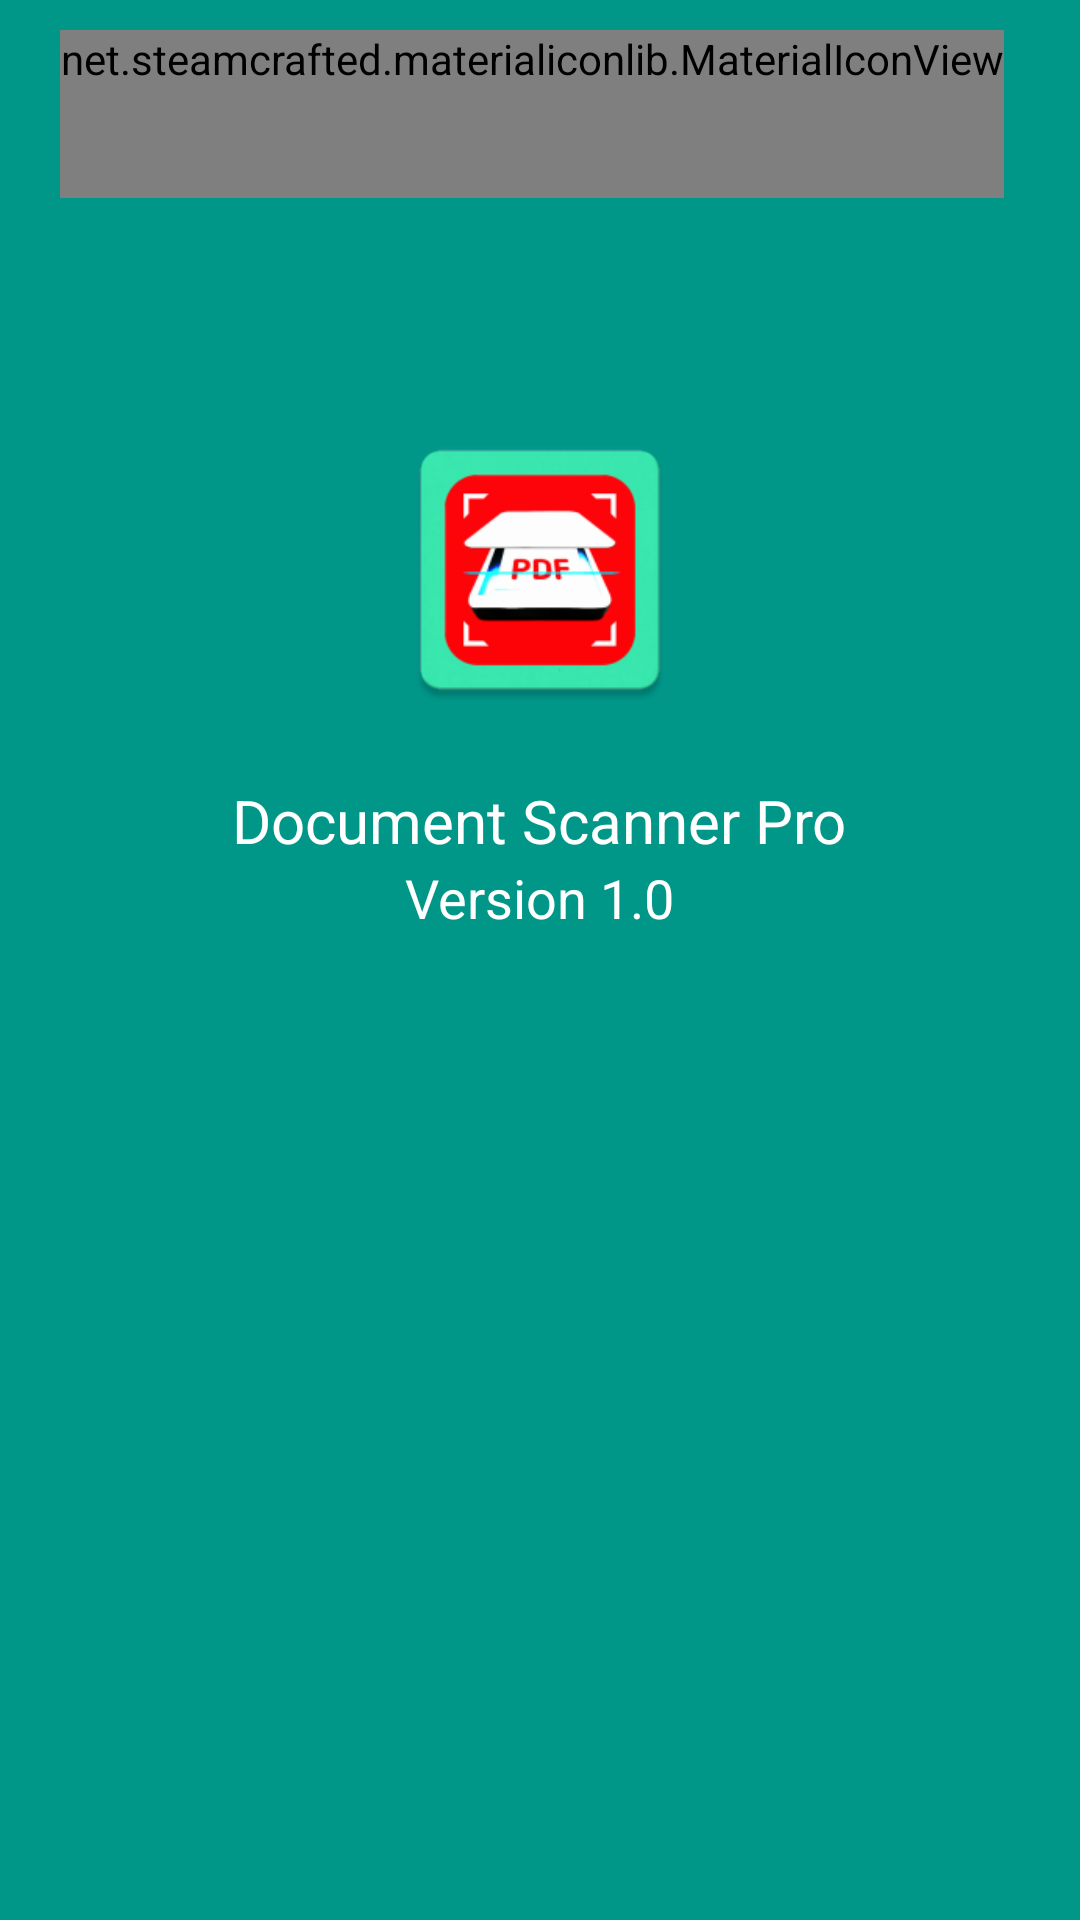

Android layout source for this screen:
<!-- AndroidManifest.xml: activity theme AppTheme.NoActionBar -->
<!-- res/layout/activity_about_us.xml -->
<?xml version="1.0" encoding="utf-8"?>
<RelativeLayout xmlns:android="http://schemas.android.com/apk/res/android"
    android:layout_width="match_parent"
    android:layout_height="match_parent"
    xmlns:app="http://schemas.android.com/apk/res-auto"
    android:background="@color/colorPrimary">

    <net.steamcrafted.materialiconlib.MaterialIconView
        android:id="@+id/backButton"
        android:layout_marginTop="10dp"
        android:layout_marginLeft="20dp"
        android:layout_width="wrap_content"
        android:layout_height="wrap_content"
        android:minHeight="?attr/actionBarSize"
        android:layout_gravity="center"
        app:materialIcon="arrow_left"
        app:materialIconColor="@color/white"/>


    <RelativeLayout
        android:layout_width="wrap_content"
        android:layout_height="wrap_content"
        android:layout_alignParentTop="true"
        android:layout_centerHorizontal="true"
        android:layout_marginTop="140dp"
        android:id="@+id/relativeLayout">

        <ImageView
            android:layout_width="100dp"
            android:layout_height="100dp"
            android:layout_alignParentTop="true"
            android:layout_centerHorizontal="true"
            android:src="@drawable/ic_launcher" />

    </RelativeLayout>

    <TextView
        android:layout_width="wrap_content"
        android:layout_height="wrap_content"
        android:layout_below="@+id/relativeLayout"
        android:layout_centerHorizontal="true"
        android:layout_marginTop="20dp"
        android:text="@string/app_name"
        android:textColor="@color/white"
        android:textSize="20sp"
        android:id="@+id/phenomenaTextView" />

    <TextView
        android:id="@+id/txtAppVersion"
        android:layout_width="wrap_content"
        android:layout_height="wrap_content"
        android:layout_below="@+id/phenomenaTextView"
        android:layout_centerHorizontal="true"
        android:text="Version 1.0"
        android:textColor="@color/white"
        android:textSize="18sp" />

</RelativeLayout>
<!-- resources referenced by this layout -->
<resources>
  <color name="colorPrimary">#009688</color>
  <color name="white">#ffffff</color>
  <!-- drawable ic_launcher: png bitmap (drawable, 15591 bytes) -->
  <string name="app_name">Document Scanner Pro</string>
  <style name="AppTheme.NoActionBar" parent="AppTheme">
          <item name="windowActionBar">false</item>
          <item name="windowNoTitle">true</item>
      </style>
  <style name="AppTheme" parent="Theme.AppCompat.Light.DarkActionBar">
          
          <item name="colorPrimary">@color/colorPrimary</item>
          <item name="colorPrimaryDark">@color/colorPrimaryDark</item>
          <item name="colorAccent">@color/colorAccent</item>
      </style>
  <color name="colorPrimaryDark">#2B9389</color>
  <color name="colorAccent">#2196F3</color>
</resources>
